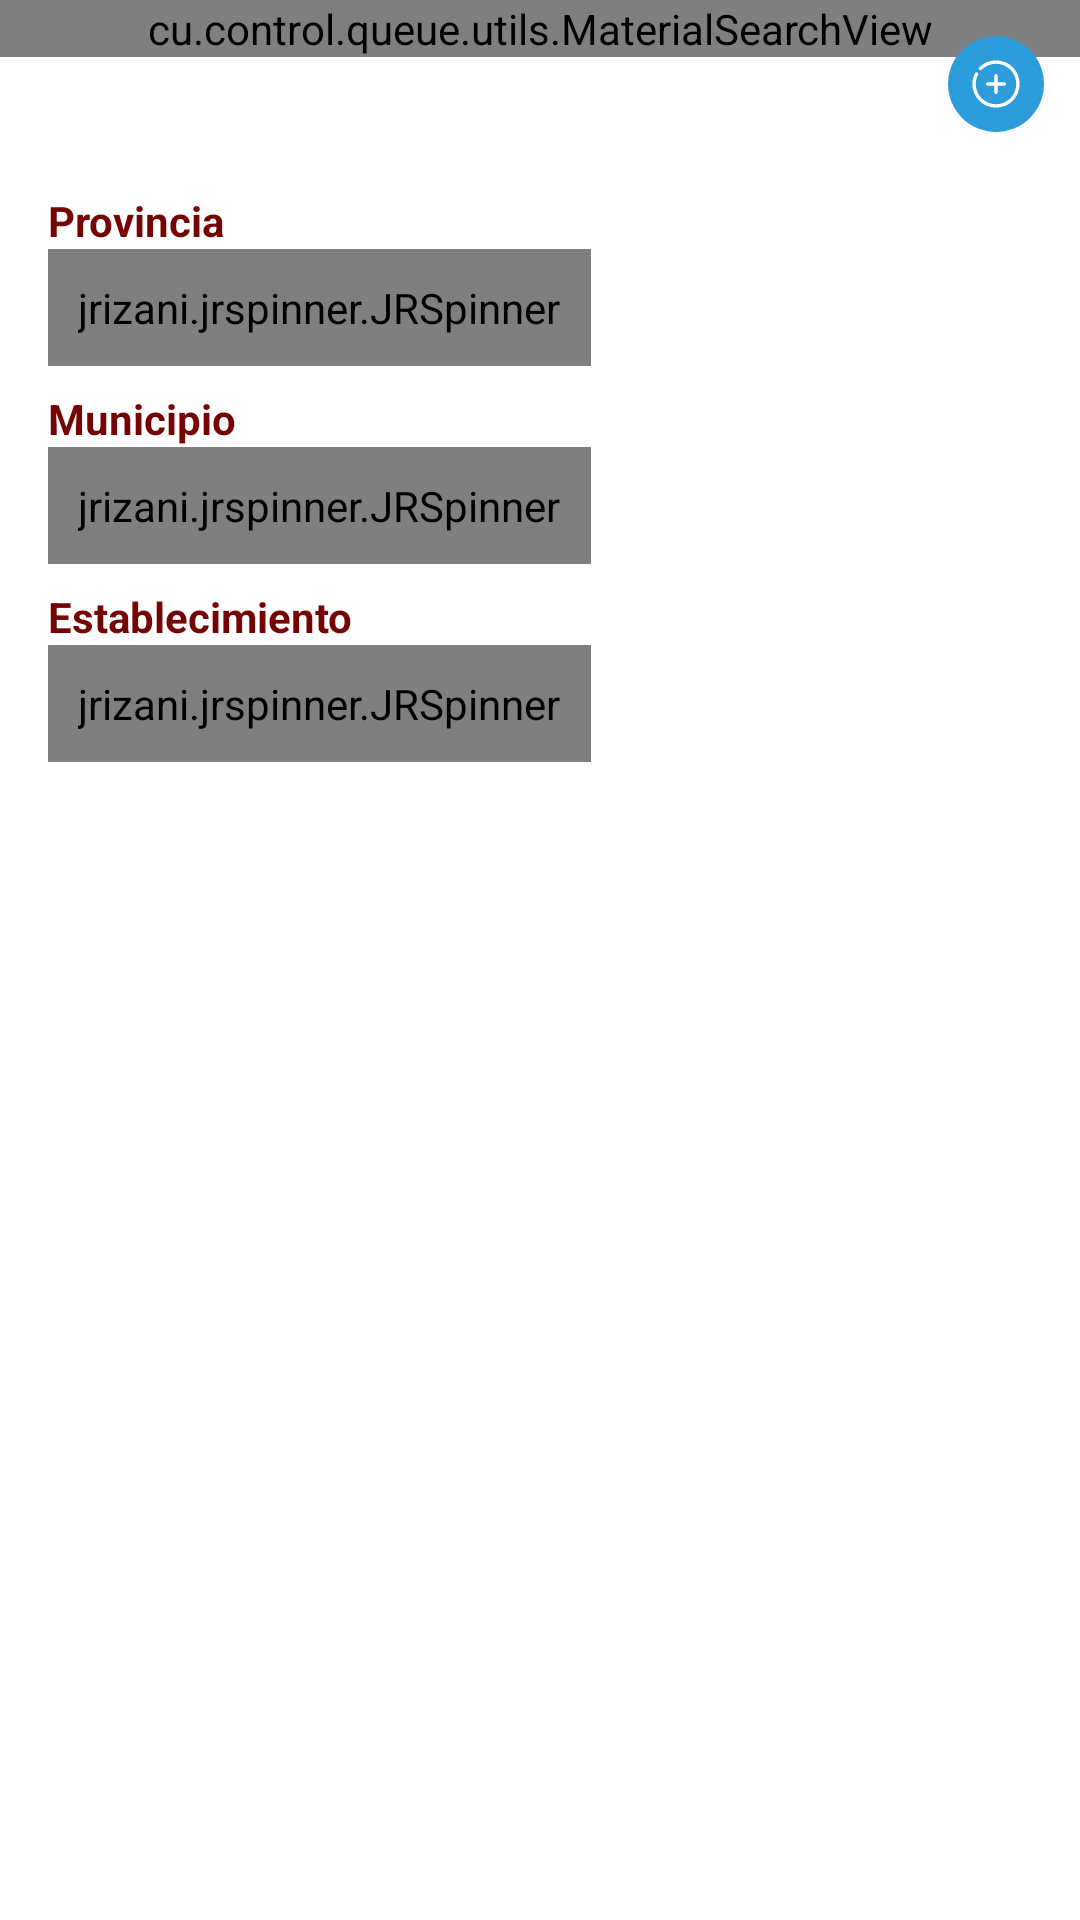

This screen was rendered from an Android layout file. Write that file and the resources it references.
<!-- AndroidManifest.xml: application theme AppTheme -->
<!-- res/layout/fragment_select_store.xml -->
<?xml version="1.0" encoding="utf-8"?>
<LinearLayout xmlns:android="http://schemas.android.com/apk/res/android"
    xmlns:app="http://schemas.android.com/tools"
    android:layout_width="match_parent"
    android:layout_height="match_parent"
    android:background="@color/white"
    android:orientation="vertical"
    app:ignore="NamespaceTypo">

    <include layout="@layout/toolbar" />

    <LinearLayout
        android:id="@+id/linear_layout"
        android:layout_width="match_parent"
        android:layout_height="wrap_content"
        android:layout_marginStart="16dp"
        android:orientation="vertical">

        <TextView
            android:layout_width="wrap_content"
            android:layout_height="wrap_content"
            android:layout_marginTop="8dp"
            android:text="@string/provincia"
            android:textColor="@color/colorAccent"
            android:textStyle="bold" />

        <jrizani.jrspinner.JRSpinner
            android:id="@+id/spn_my_spinner"
            android:layout_width="wrap_content"
            android:layout_height="wrap_content"
            android:background="@android:color/transparent"
            android:gravity="left"
            android:hint="@string/sin_definir"
            android:padding="10dp"
            android:textColor="@color/colorPrimary"
            app:backgroundTint="@color/colorPrimary"
            app:jrs_icon_tint="@color/colorPrimary"
            app:jrs_multiple="true"
            app:jrs_title="Provincia" />

        <TextView
            android:layout_width="wrap_content"
            android:layout_height="wrap_content"
            android:layout_marginTop="8dp"
            android:text="@string/municipio"
            android:textColor="@color/colorAccent"
            android:textStyle="bold" />

        <jrizani.jrspinner.JRSpinner
            android:id="@+id/spn_municipie"
            android:layout_width="wrap_content"
            android:layout_height="wrap_content"
            android:background="@android:color/transparent"
            android:gravity="left"
            android:hint="@string/sin_definir"
            android:padding="10dp"
            android:textColor="@color/colorPrimary"
            app:backgroundTint="@color/colorPrimary"
            app:jrs_icon_tint="@color/colorPrimary"
            app:jrs_multiple="true"
            app:jrs_title="Municipio" />

        <TextView
            android:layout_width="wrap_content"
            android:layout_height="wrap_content"
            android:layout_marginTop="8dp"
            android:text="@string/establecimiento"
            android:textColor="@color/colorAccent"
            android:textStyle="bold" />

        <jrizani.jrspinner.JRSpinner
            android:id="@+id/spn_store"
            android:layout_width="wrap_content"
            android:layout_height="wrap_content"
            android:background="@android:color/transparent"
            android:gravity="left"
            android:hint="@string/sin_definir"
            android:padding="10dp"
            android:textColor="@color/colorPrimary"
            app:backgroundTint="@color/colorPrimary"
            app:jrs_icon_tint="@color/colorPrimary"
            app:jrs_multiple="true"
            app:jrs_title="Tienda" />

    </LinearLayout>

</LinearLayout>
<!-- res/layout/toolbar.xml (included above) -->
<?xml version="1.0" encoding="utf-8"?>
<RelativeLayout xmlns:android="http://schemas.android.com/apk/res/android"
    xmlns:app="http://schemas.android.com/apk/res-auto"
    xmlns:tools="http://schemas.android.com/tools"
    android:layout_width="match_parent"
    android:layout_height="?attr/actionBarSize">

    <com.google.android.material.appbar.AppBarLayout
        android:id="@+id/appBar"
        android:layout_width="match_parent"
        android:layout_height="?attr/actionBarSize"
        tools:ignore="MissingConstraints">

        <RelativeLayout
            android:layout_width="match_parent"
            android:layout_height="wrap_content">

            <androidx.appcompat.widget.Toolbar
                android:id="@+id/toolbar"
                android:layout_width="match_parent"
                android:layout_height="?attr/actionBarSize"
                android:background="@color/white"
                android:elevation="0dp"
                android:theme="@style/ActionBarTheme"
                app:popupTheme="@style/PopupMenuStyle"
                tools:targetApi="lollipop" />

            <cu.control.queue.utils.MaterialSearchView
                android:id="@+id/searchView"
                style="@style/MaterialSearchViewStyle"
                android:layout_width="match_parent"
                android:layout_height="wrap_content" />

            <LinearLayout
                android:layout_width="match_parent"
                android:layout_height="?attr/actionBarSize"
                android:orientation="horizontal"
                android:gravity="end|center_vertical">

                <ImageButton
                    android:id="@+id/_okButtonSave"
                    android:layout_width="wrap_content"
                    android:layout_height="wrap_content"
                    android:layout_marginEnd="12dp"
                    android:foregroundGravity="center_vertical|right"
                    android:background="?selectableItemBackgroundBorderless"
                    app:srcCompat="@drawable/ic_save_red"
                    android:visibility="gone"/>

                <ImageButton
                    android:id="@+id/_okButton"
                    android:background="?selectableItemBackgroundBorderless"
                    android:layout_width="wrap_content"
                    android:layout_height="wrap_content"
                    android:layout_marginEnd="12dp"
                    android:foregroundGravity="center_vertical|right"
                    app:srcCompat="@drawable/ic_add_new_queue" />

            </LinearLayout>

        </RelativeLayout>

    </com.google.android.material.appbar.AppBarLayout>

</RelativeLayout>
<!-- resources referenced by this layout -->
<resources>
  <color name="colorAccent">#750404</color>
  <color name="colorPrimary">#5D7044</color>
  <color name="white">#FFF</color>
  <string name="establecimiento">Establecimiento</string>
  <string name="municipio">Municipio</string>
  <string name="provincia">Provincia</string>
  <string name="sin_definir">Sin definir</string>
  <style name="ActionBarTheme" parent="Theme.MaterialComponents.DayNight">
          <item name="android:textColorPrimary">#FFF</item>
          <item name="android:textColorSecondary">#FFF</item>
          <item name="windowActionModeOverlay">true</item>
          <item name="colorPrimary">@color/colorPrimary</item>
          <item name="colorOnSurface">#FFF</item>
  
          <item name="android:textColor">#EB000000</item>
          <item name="android:actionMenuTextColor">#EB000000</item>
      </style>
  <style name="MaterialSearchViewStyle">
          <item name="searchBackground">@drawable/bg_actionbar</item>
  
          <item name="searchCloseIcon">@drawable/ic_clear</item>
          <item name="searchBackIcon">@drawable/ic_arrow_back_accent</item>
          <item name="searchSuggestionBackground">@color/colorIconGrayScale</item>
          <item name="android:textColor">#000</item>
          <item name="android:textColorHint">#999999</item>
          <item name="android:hint">@string/buscar</item>
          <item name="android:inputType">number</item>
          <item name="android:maxLength">11</item>
          <item name="android:digits">1234567890</item>
      </style>
  <style name="PopupMenuStyle" parent="Theme.AppCompat.Light">
          <item name="android:background">@android:color/white</item>
      </style>
  <style name="AppTheme" parent="Theme.AppCompat.Light.DarkActionBar">
          
          <item name="colorPrimary">@color/colorPrimary</item>
          <item name="colorPrimaryDark">@color/colorPrimaryDark</item>
          <item name="colorAccent">@color/colorAccent</item>
          <item name="windowActionBar">false</item>
          <item name="windowNoTitle">true</item>
      </style>
  <color name="google_red">#D73F3F</color>
  <!-- drawable ic_clear (drawable) -->
  <?xml version="1.0" encoding="utf-8"?>
  <vector xmlns:android="http://schemas.android.com/apk/res/android"
      android:width="18dp"
      android:height="18dp"
      android:viewportWidth="72"
      android:viewportHeight="72">
  
      <path
          android:fillColor="#1E88E5"
          android:pathData="M44.49,36,66.54,14a6,6,0,0,0-8.49-8.49L36,27.51l-22-22A6,6,0,0,0,5.46,14L27.51,36l-22,22A6,6,0,1,0,14,66.54L36,44.49l22,22.05a6,6,0,0,0,8.49-8.49Z" />
  </vector>
  <!-- drawable ic_arrow_back_accent (drawable) -->
  <?xml version="1.0" encoding="utf-8"?>
  <vector xmlns:android="http://schemas.android.com/apk/res/android"
      android:width="18dp"
      android:height="18dp"
      android:viewportWidth="72"
      android:viewportHeight="72">
  
      <path
          android:fillColor="#1E88E5"
          android:pathData="M65.29,30.62H21.15L39.29,12.47a5.37,5.37,0,0,0,0-7.61h0a5.38,5.38,0,0,0-7.61,0L1.89,34.65a1.9,1.9,0,0,0,0,2.7L31.68,67.14a5.38,5.38,0,0,0,7.61,0h0a5.38,5.38,0,0,0,0-7.62L21.15,41.38H65.29a5.38,5.38,0,0,0,0-10.76Z" />
  </vector>
  <color name="colorIconGrayScale">#D8D8D8</color>
  <string name="buscar">Buscar por CI</string>
  <color name="colorPrimaryDark">#5D7044</color>
</resources>
